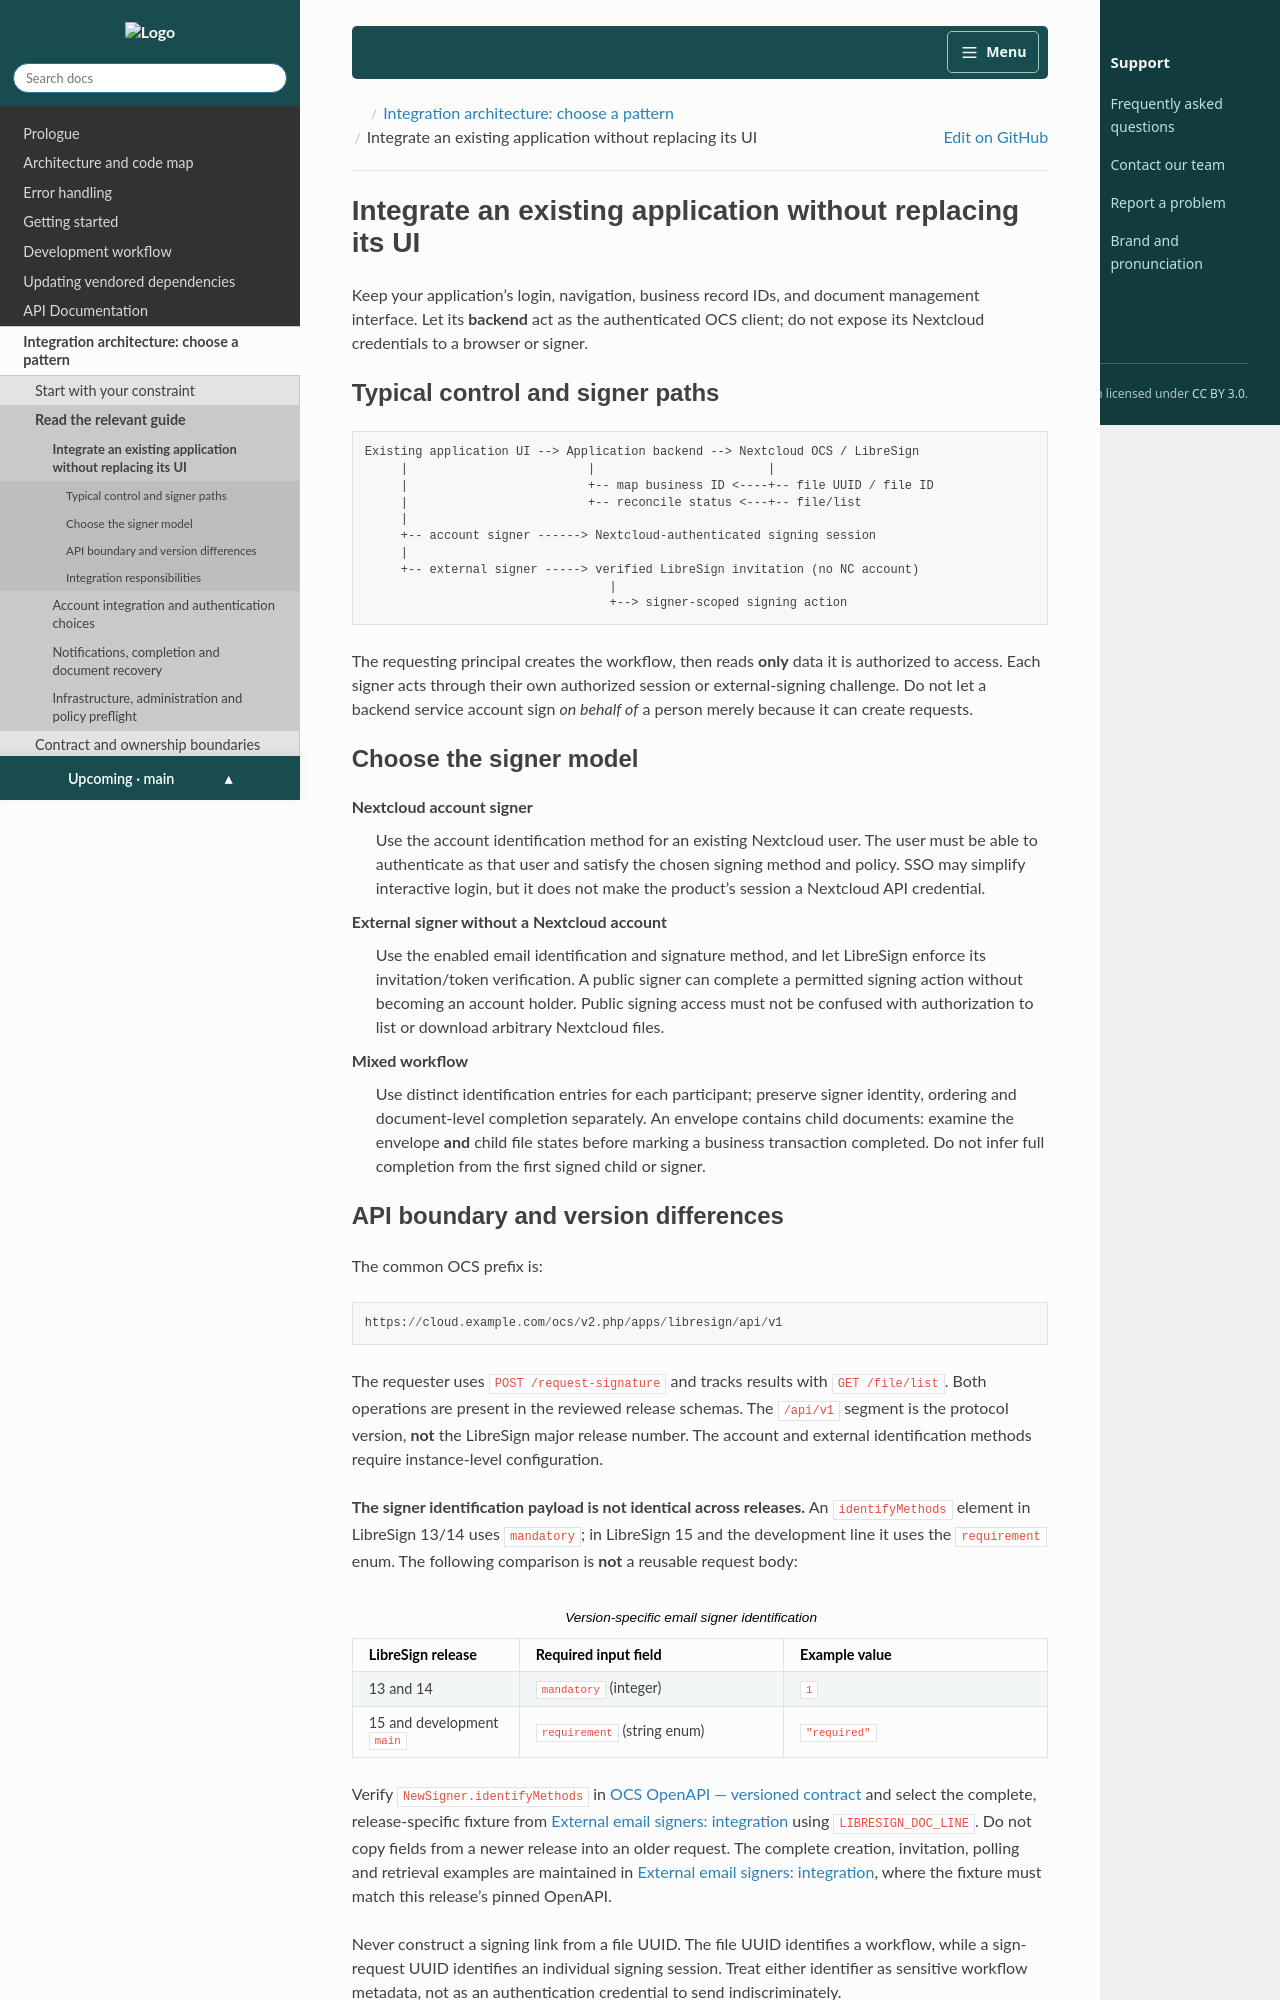

repository: LibreSign/documentation · page: main/developer_manual/integration/application.html · generator: sphinx

.. SPDX-FileCopyrightText: 2026 LibreCode coop and contributors
.. SPDX-License-Identifier: CC-BY-3.0

.. _integration-application:

Integrate an existing application without replacing its UI
===========================================================

Keep your application's login, navigation, business record IDs, and document
management interface. Let its **backend** act as the authenticated OCS client;
do not expose its Nextcloud credentials to a browser or signer.

Typical control and signer paths
--------------------------------

.. code-block:: text

   Existing application UI --> Application backend --> Nextcloud OCS / LibreSign
        |                         |                        |
        |                         +-- map business ID <----+-- file UUID / file ID
        |                         +-- reconcile status <---+-- file/list
        |
        +-- account signer ------> Nextcloud-authenticated signing session
        |
        +-- external signer -----> verified LibreSign invitation (no NC account)
                                     |
                                     +--> signer-scoped signing action

The requesting principal creates the workflow, then reads **only** data it
is authorized to access. Each signer acts through their own authorized session
or external-signing challenge. Do not let a backend service account sign
`on behalf of` a person merely because it can create requests.

Choose the signer model
-----------------------

**Nextcloud account signer**
   Use the account identification method for an existing Nextcloud user.
   The user must be able to authenticate as that user and satisfy the chosen
   signing method and policy. SSO may simplify interactive login, but it does
   not make the product's session a Nextcloud API credential.

**External signer without a Nextcloud account**
   Use the enabled email identification and signature method, and let
   LibreSign enforce its invitation/token verification. A public signer can
   complete a permitted signing action without becoming an account holder.
   Public signing access must not be confused with authorization to list or
   download arbitrary Nextcloud files.

**Mixed workflow**
   Use distinct identification entries for each participant; preserve signer
   identity, ordering and document-level completion separately. An envelope
   contains child documents: examine the envelope **and** child file states
   before marking a business transaction completed. Do not infer full
   completion from the first signed child or signer.
